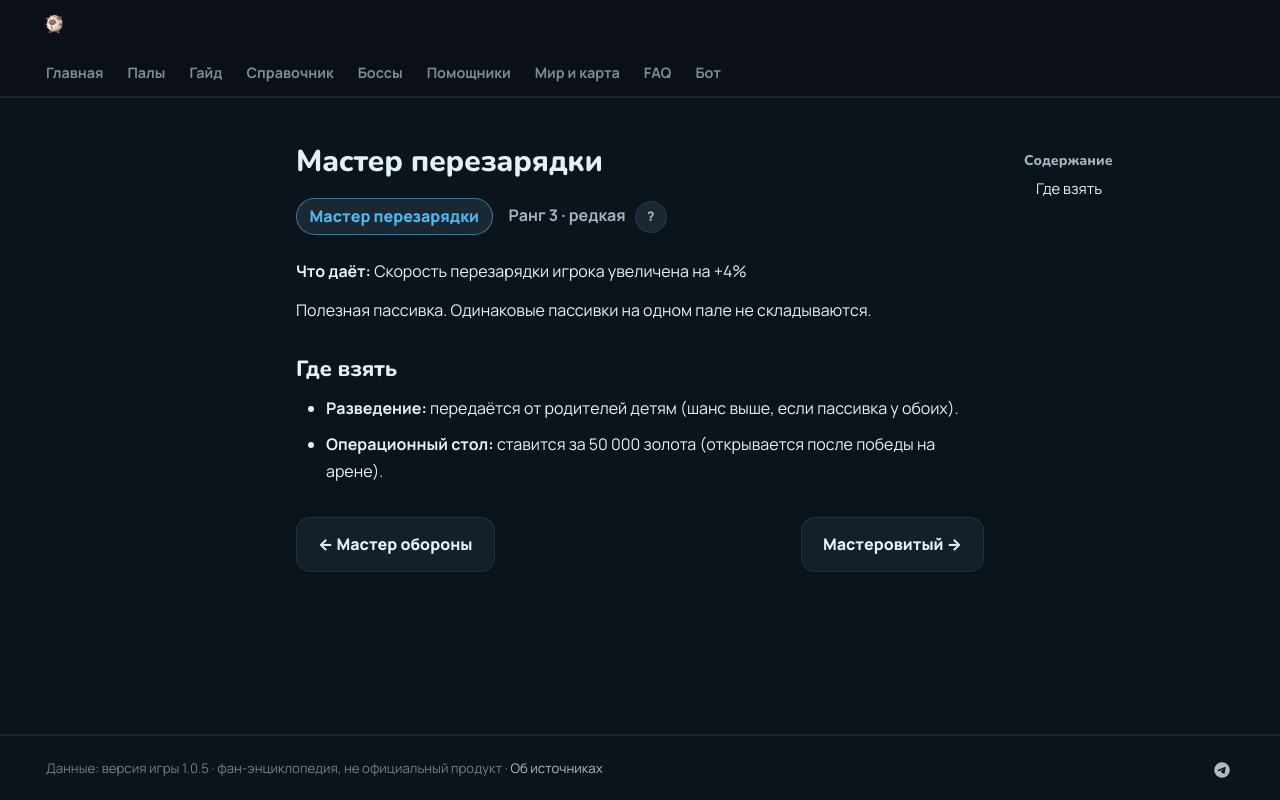

repository: 39den/palwiki · page: passivki/reload_master/index.html · generator: mkdocs

# Мастер перезарядки

<div class="psv-hero" markdown="0"><span class="psv r-3 big">Мастер перезарядки</span> <span class="rk">Ранг 3 · редкая <button class="hlp" data-tip="Ранг — насколько сильна пассивка: от −3 (вредная) до 4 (легендарная). Чем выше, тем реже встречается.">?</button></span></div>

**Что даёт:** Скорость перезарядки игрока увеличена на +4%

Полезная пассивка. Одинаковые пассивки на одном пале не складываются.

## Где взять

- 🧬 **Разведение:** передаётся от родителей детям (шанс выше, если пассивка у обоих).
- 🏥 **Операционный стол:** ставится за 50 000 золота (открывается после победы на арене).


<div class="pn" markdown="0"><a class="card-link" href="../../passivki/stronghold_strategist/">← Мастер обороны</a><a class="card-link" href="../../passivki/artisan/">Мастеровитый →</a></div>
